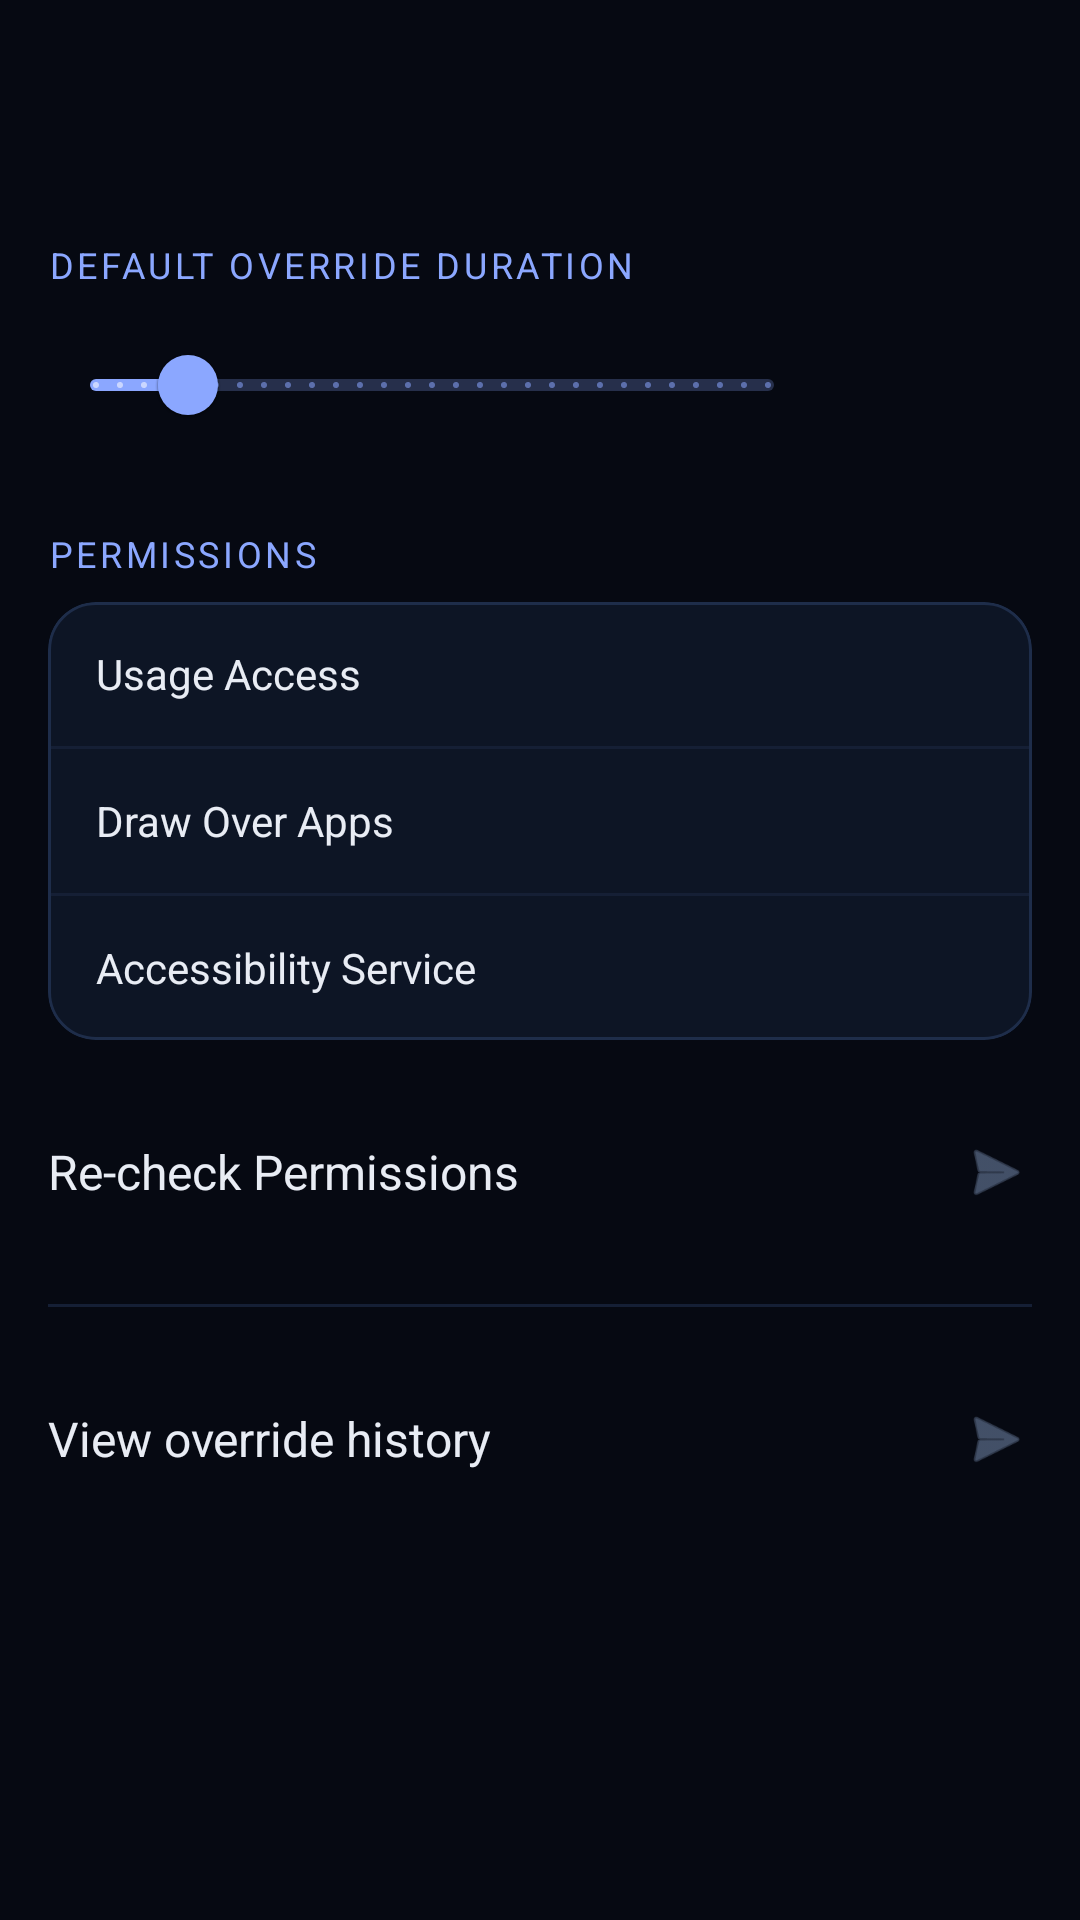

Reconstruct the res/layout file that produces this screen, plus the resources it refers to.
<!-- AndroidManifest.xml: application theme Theme.FocusLock -->
<!-- res/layout/activity_settings.xml -->
<?xml version="1.0" encoding="utf-8"?>
<LinearLayout
    xmlns:android="http://schemas.android.com/apk/res/android"
    xmlns:app="http://schemas.android.com/apk/res-auto"
    android:layout_width="match_parent"
    android:layout_height="match_parent"
    android:orientation="vertical"
    android:background="@color/background">

    <com.google.android.material.appbar.AppBarLayout
        android:layout_width="match_parent"
        android:layout_height="wrap_content">

        <androidx.appcompat.widget.Toolbar
            android:id="@+id/toolbar"
            android:layout_width="match_parent"
            android:layout_height="?attr/actionBarSize" />

    </com.google.android.material.appbar.AppBarLayout>

    <ScrollView
        android:layout_width="match_parent"
        android:layout_height="match_parent">

        <LinearLayout
            android:layout_width="match_parent"
            android:layout_height="wrap_content"
            android:orientation="vertical"
            android:padding="@dimen/spacing_md">

            
            <TextView
                android:layout_width="match_parent"
                android:layout_height="wrap_content"
                android:text="@string/default_override_duration"
                android:textSize="12sp"
                android:textAllCaps="true"
                android:textColor="@color/primary"
                android:letterSpacing="0.1"
                android:layout_marginBottom="@dimen/spacing_sm"
                android:layout_marginTop="@dimen/spacing_sm" />

            <LinearLayout
                android:layout_width="match_parent"
                android:layout_height="wrap_content"
                android:gravity="center_vertical"
                android:orientation="horizontal"
                android:layout_marginBottom="@dimen/spacing_lg">

                <com.google.android.material.slider.Slider
                    android:id="@+id/slider_override_duration"
                    android:layout_width="0dp"
                    android:layout_height="wrap_content"
                    android:layout_weight="1"
                    android:valueFrom="1"
                    android:valueTo="30"
                    android:stepSize="1"
                    android:value="5" />

                <TextView
                    android:id="@+id/tv_override_duration_value"
                    android:layout_width="wrap_content"
                    android:layout_height="wrap_content"
                    android:layout_marginStart="@dimen/spacing_sm"
                    android:minWidth="64dp"
                    android:textColor="@color/on_background"
                    android:textSize="14sp" />

            </LinearLayout>

            
            <TextView
                android:layout_width="match_parent"
                android:layout_height="wrap_content"
                android:text="@string/permissions_section"
                android:textSize="12sp"
                android:textAllCaps="true"
                android:textColor="@color/primary"
                android:letterSpacing="0.1"
                android:layout_marginBottom="@dimen/spacing_sm" />

            <com.google.android.material.card.MaterialCardView
                android:layout_width="match_parent"
                android:layout_height="wrap_content"
                android:layout_marginBottom="@dimen/spacing_md"
                app:cardCornerRadius="@dimen/card_corner_radius"
                app:cardElevation="@dimen/card_elevation"
                app:strokeColor="@color/card_border"
                app:strokeWidth="1dp">

                <LinearLayout
                    android:layout_width="match_parent"
                    android:layout_height="wrap_content"
                    android:orientation="vertical">

                    
                    <LinearLayout
                        android:layout_width="match_parent"
                        android:layout_height="48dp"
                        android:gravity="center_vertical"
                        android:orientation="horizontal"
                        android:paddingStart="@dimen/spacing_md"
                        android:paddingEnd="@dimen/spacing_md">

                        <TextView
                            android:layout_width="0dp"
                            android:layout_height="wrap_content"
                            android:layout_weight="1"
                            android:text="@string/permission_usage_stats"
                            android:textColor="@color/on_background" />

                        <ImageView
                            android:id="@+id/status_usage_stats"
                            android:layout_width="24dp"
                            android:layout_height="24dp"
                            android:src="@drawable/ic_check_circle"
                            app:tint="@color/success_green" />

                    </LinearLayout>

                    <View
                        android:layout_width="match_parent"
                        android:layout_height="1dp"
                        android:background="@color/divider" />

                    
                    <LinearLayout
                        android:layout_width="match_parent"
                        android:layout_height="48dp"
                        android:gravity="center_vertical"
                        android:orientation="horizontal"
                        android:paddingStart="@dimen/spacing_md"
                        android:paddingEnd="@dimen/spacing_md">

                        <TextView
                            android:layout_width="0dp"
                            android:layout_height="wrap_content"
                            android:layout_weight="1"
                            android:text="@string/permission_overlay"
                            android:textColor="@color/on_background" />

                        <ImageView
                            android:id="@+id/status_overlay"
                            android:layout_width="24dp"
                            android:layout_height="24dp"
                            android:src="@drawable/ic_check_circle"
                            app:tint="@color/success_green" />

                    </LinearLayout>

                    <View
                        android:layout_width="match_parent"
                        android:layout_height="1dp"
                        android:background="@color/divider" />

                    
                    <LinearLayout
                        android:layout_width="match_parent"
                        android:layout_height="48dp"
                        android:gravity="center_vertical"
                        android:orientation="horizontal"
                        android:paddingStart="@dimen/spacing_md"
                        android:paddingEnd="@dimen/spacing_md">

                        <TextView
                            android:layout_width="0dp"
                            android:layout_height="wrap_content"
                            android:layout_weight="1"
                            android:text="@string/permission_accessibility"
                            android:textColor="@color/on_background" />

                        <ImageView
                            android:id="@+id/status_accessibility"
                            android:layout_width="24dp"
                            android:layout_height="24dp"
                            android:src="@drawable/ic_info"
                            app:tint="@color/warning_amber" />

                    </LinearLayout>

                </LinearLayout>

            </com.google.android.material.card.MaterialCardView>

            
            <LinearLayout
                android:id="@+id/row_permissions"
                android:layout_width="match_parent"
                android:layout_height="56dp"
                android:gravity="center_vertical"
                android:background="?attr/selectableItemBackground"
                android:orientation="horizontal"
                android:layout_marginBottom="@dimen/spacing_md">

                <TextView
                    android:layout_width="0dp"
                    android:layout_height="wrap_content"
                    android:layout_weight="1"
                    android:text="@string/recheck_permissions"
                    android:textColor="@color/on_background"
                    android:textSize="16sp" />

                <ImageView
                    android:layout_width="24dp"
                    android:layout_height="24dp"
                    android:src="@android:drawable/ic_menu_send"
                    app:tint="@color/text_secondary" />

            </LinearLayout>

            <View
                android:layout_width="match_parent"
                android:layout_height="1dp"
                android:background="@color/divider"
                android:layout_marginBottom="@dimen/spacing_md" />

            
            <LinearLayout
                android:id="@+id/row_override_history"
                android:layout_width="match_parent"
                android:layout_height="56dp"
                android:gravity="center_vertical"
                android:background="?attr/selectableItemBackground"
                android:orientation="horizontal">

                <TextView
                    android:layout_width="0dp"
                    android:layout_height="wrap_content"
                    android:layout_weight="1"
                    android:text="@string/view_override_history"
                    android:textColor="@color/on_background"
                    android:textSize="16sp" />

                <ImageView
                    android:layout_width="24dp"
                    android:layout_height="24dp"
                    android:src="@android:drawable/ic_menu_send"
                    app:tint="@color/text_secondary" />

            </LinearLayout>

        </LinearLayout>

    </ScrollView>

</LinearLayout>
<!-- resources referenced by this layout -->
<resources>
  <color name="background">#060912</color>
  <color name="card_border">#1E2D4A</color>
  <color name="divider">#151F35</color>
  <color name="on_background">#E8ECF4</color>
  <color name="primary">#8BA7FF</color>
  <color name="success_green">#52D9A4</color>
  <color name="text_secondary">#6B7FA0</color>
  <color name="warning_amber">#F5C057</color>
  <dimen name="card_corner_radius">16dp</dimen>
  <dimen name="card_elevation">0dp</dimen>
  <dimen name="spacing_lg">24dp</dimen>
  <dimen name="spacing_md">16dp</dimen>
  <dimen name="spacing_sm">8dp</dimen>
  <string name="default_override_duration">Default override duration</string>
  <string name="permission_accessibility">Accessibility Service</string>
  <string name="permission_overlay">Draw Over Apps</string>
  <string name="permission_usage_stats">Usage Access</string>
  <string name="permissions_section">Permissions</string>
  <string name="recheck_permissions">Re-check Permissions</string>
  <string name="view_override_history">View override history</string>
  <style name="Theme.FocusLock" parent="Theme.MaterialComponents.DayNight.NoActionBar">
          
          <item name="colorPrimary">@color/primary</item>
          <item name="colorPrimaryVariant">@color/primary_variant</item>
          <item name="colorOnPrimary">@color/on_primary</item>
          <item name="colorSecondary">@color/secondary</item>
          <item name="colorSecondaryVariant">@color/secondary_variant</item>
          <item name="colorOnSecondary">@color/on_secondary</item>
  
          
          <item name="colorSurface">@color/surface</item>
          <item name="colorOnSurface">@color/on_surface</item>
          <item name="android:colorBackground">@color/background</item>
          <item name="android:textColorPrimary">@color/on_background</item>
          <item name="android:textColorSecondary">@color/text_secondary</item>
  
          
          <item name="android:statusBarColor">@color/background</item>
          <item name="android:navigationBarColor">@color/background</item>
          <item name="android:windowLightStatusBar">false</item>
          <item name="android:windowLightNavigationBar">false</item>
  
          
          <item name="colorControlHighlight">@color/primary_glow</item>
  
          
          <item name="toolbarStyle">@style/Widget.FocusLock.Toolbar</item>
  
          
          <item name="materialButtonStyle">@style/Widget.FocusLock.Button</item>
      </style>
  <color name="primary_variant">#6A87E8</color>
  <color name="on_primary">#FFFFFF</color>
  <color name="secondary">#B48FE8</color>
  <color name="secondary_variant">#9570CC</color>
  <color name="on_secondary">#FFFFFF</color>
  <color name="surface">#0D1525</color>
  <color name="on_surface">#E8ECF4</color>
  <color name="primary_glow">#338BA7FF</color>
  <style name="Widget.FocusLock.Toolbar" parent="Widget.MaterialComponents.Toolbar.Primary">
          <item name="android:background">@color/background</item>
          <item name="titleTextColor">@color/primary</item>
          <item name="subtitleTextColor">@color/text_secondary</item>
      </style>
  <style name="Widget.FocusLock.Button" parent="Widget.MaterialComponents.Button">
          <item name="cornerRadius">@dimen/button_corner_radius</item>
      </style>
  <dimen name="button_corner_radius">28dp</dimen>
</resources>
